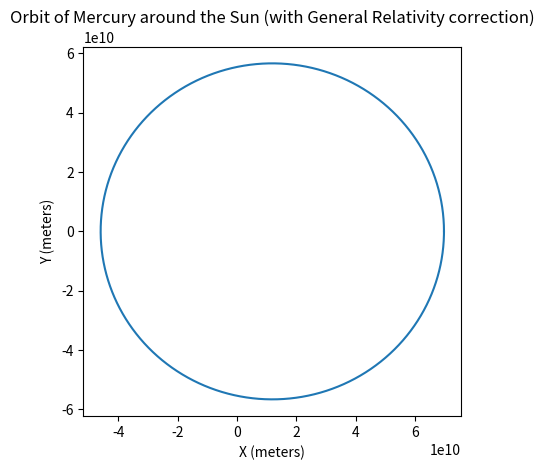

This chart was generated by the following Python code:
import numpy as np
import matplotlib.pyplot as plt

def calculate_orbit(semi_major_axis, eccentricity, num_points):
    # Constants
    G = 6.67430e-11  # Gravitational constant (m^3 kg^−1 s^−2)
    M = 1.989e30  # Mass of the Sun (kg)
    c = 299792458  # Speed of light (m/s)

    # Calculate time step
    period = 2 * np.pi * np.sqrt(semi_major_axis ** 3 / (G * M))
    dt = period / num_points

    # Initialize arrays
    times = np.linspace(0, period, num=num_points)
    r = np.zeros((num_points, 2))
    v = np.zeros((num_points, 2))

    # Initial conditions
    r[0] = [semi_major_axis * (1 + eccentricity), 0]
    v[0] = [0, np.sqrt((G * M * (1 - eccentricity)) / (semi_major_axis * (1 + eccentricity)))]

    # Calculate the orbit
    precession = 0.0
    for i in range(1, num_points):
        # Distance from the Sun
        distance = np.linalg.norm(r[i - 1])

        # Newtonian acceleration due to gravity
        acceleration_newton = (-G * M / distance ** 3) * r[i - 1]

        # General relativistic correction to acceleration
        acceleration_gr = ((3 * G * M) / (c**2 * distance**5)) * np.dot(r[i - 1], r[i - 1]) * r[i - 1]

        # Total acceleration
        acceleration = acceleration_newton + acceleration_gr

        # Update velocity and position using the Verlet method
        v[i] = v[i - 1] + acceleration * dt
        r[i] = r[i - 1] + v[i] * dt

        # Update the precession
        precession += (6 * np.pi * G * M) / (distance * c**2)

    return times, r, precession

# Orbital parameters for Mercury
semi_major_axis = 5.791e10  # meters
eccentricity = 0.2056

# Number of points to calculate
num_points = 10000

# Calculate the orbit and precession
times, r, precession = calculate_orbit(semi_major_axis, eccentricity, num_points)

# Print the precession angle in arcseconds
print("Precession of the perihelion: {:.2f} arcseconds".format(precession * 180 * 3600 / np.pi))

# Plot the orbit
plt.plot(r[:, 0], r[:, 1])
plt.xlabel('X (meters)')
plt.ylabel('Y (meters)')
plt.title('Orbit of Mercury around the Sun (with General Relativity correction)')
plt.gca().set_aspect('equal')
plt.show()
